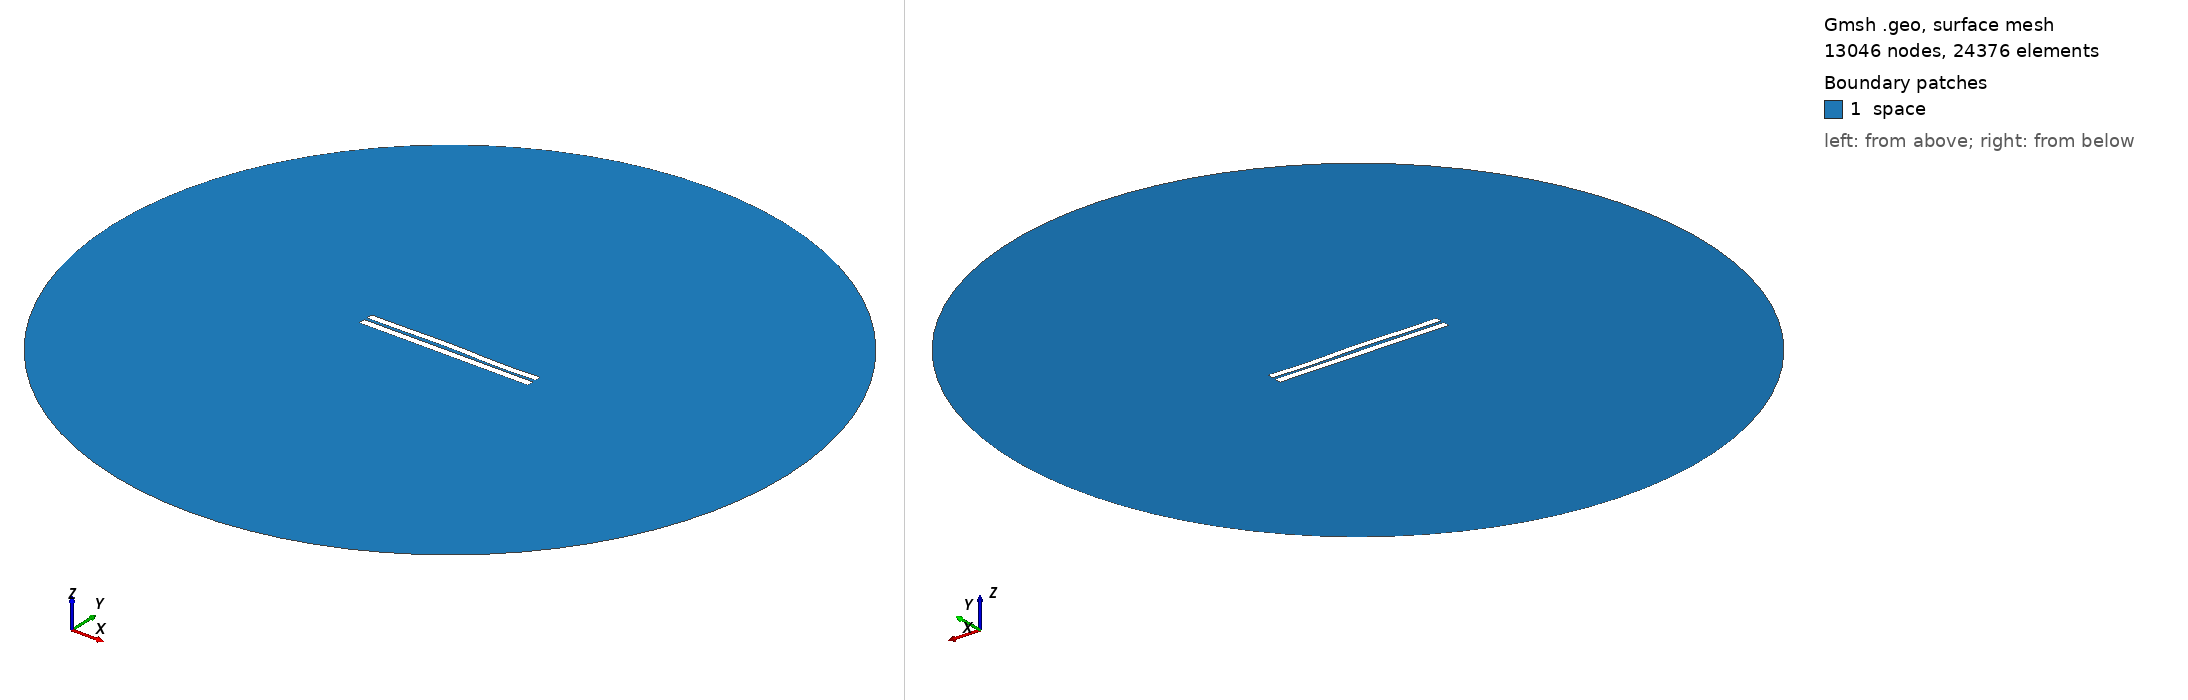

Gmsh geometry script, surface-meshed: 13046 nodes, 24376 surface elements. Boundary patches (legend numbers): 1 space. Left view from above one corner, right view from below the opposite corner. Legend entries are the model's physical surfaces. The drawing asked Gmsh for element sizes between 1% and 20% of the model's largest extent; the script's own settings can give other sizes.

=== 3871.geo (drawn) ===
//---------------------------------------
// Geometry kernel
//---------------------------------------

SetFactory("OpenCASCADE");



//---------------------------------------
// Parameters of the geometry
//---------------------------------------

// Overetch of the upper plate
overetch = 0.125;

// Distance between the plates
distance = 1.75;

// Discretization over the x axis (for the deformation)
nx = 50; 

// Length of the plate
L = 100 - overetch; 

// Number of modes
n = 4; 

// 1st mode coefficient
coeff(1) = -0.15;
beta(1) = 0.596864 * 3.1415926535 / L;

// 2nd mode coefficient
coeff(2) = 0.15;
beta(2) = 1.49418 * 3.1415926535 / L;

// 3rd mode coefficient
coeff(3) = 0.15;
beta(3) = 2.50025 * 3.1415926535 / L;

// 4th mode coefficient
coeff(4) = -0.15;
beta(4) = 3.49999 * 3.1415926535 / L;



//---------------------------------------
// Upper plate (deformed rectangle)
//---------------------------------------

// Coordiantes of the upper plate
xmin = -50;
xmax = 50 - overetch;

// Height of the upper plate
yheight = 4 - 2 * overetch;

// Indexes of the points
UpperID[] = {};
LowerID[] = {};
LeftID[] = {};
RightID[] = {};

// Point index
p = 1;

// Horizontal edges
For i In {1:nx}
    x = xmin + (i-1)*(xmax - xmin)/(nx-1);

    y_bottom = distance / 2 + overetch;
    For j In {1:n}
        C = (Cosh(beta(j)*L) + Cos(beta(j)*L)) / (Sinh(beta(j)*L) + Sin(beta(j)*L));
        y_bottom  = y_bottom + coeff(j) * (Cosh(beta(j)*(x+50)) - Cos(beta(j)*(x+50)) - C * (Sinh(beta(j)*(x+50)) - Sin(beta(j)*(x+50))));
    EndFor

    y_top = y_bottom + yheight;

    Point(p) = {x, y_top, 0, 1.0};
    UpperID[i] = p;
    p = p + 1;

    Point(p) = {x, y_bottom, 0, 1.0};
    LowerID[i] = p;
    p = p + 1;
EndFor

// Create point lists
UpperPts[] = {}; LowerPts[] = {};
For i In {1:nx}
  UpperPts[] += {UpperID[i]};
  LowerPts[] += {LowerID[i]};
EndFor

// Build splines
Spline(1) = {UpperPts[]};
Spline(2) = {LowerPts[]};
Line(3) = {LowerPts[nx-1], UpperPts[nx-1]};
Line(4) = {LowerPts[0], UpperPts[0]};

// Build the plane surface
Curve Loop(1) = {2, 3, -1, -4};
Plane Surface(1) = {1};



//---------------------------------------
// Lower plate (rectangle)
//---------------------------------------

// Vertices
Point(1001) = {-50, -1, 0, 1.0};
Point(1002) = { 50, -1, 0, 1.0};
Point(1003) = { 50,  -5, 0, 1.0};
Point(1004) = {-50,  -5, 0, 1.0};

// Edges
Line(5) = {1001, 1002};
Line(6) = {1002, 1003};
Line(7) = {1003, 1004};
Line(8) = {1004, 1001};

// Plane surface
Line Loop(2) = {5, 6, 7, 8};
Plane Surface(2) = {2}; 



//---------------------------------------
// Outer (fictious) boundary
//---------------------------------------

// Points
Point(1005) = {0, 0, 0};       // Center
Point(1006) = {200, 0, 0};     // Start point
Point(1007) = {0, 200, 0};     // 90 degrees
Point(1008) = {-200, 0, 0};    // 180 degrees
Point(1009) = {0, -200, 0};    // 270 degrees

// Circle arcs (each needs start, center, end)
Circle(9) = {1006, 1005, 1007};
Circle(10) = {1007, 1005, 1008};
Circle(11) = {1008, 1005, 1009};
Circle(12) = {1009, 1005, 1006};

// Plane surface for the entire domain
Curve Loop(3) = {9, 10, 11, 12};
Surface(3) = {3};

// Subtract the plates from the whole domain to obtain the actual domain where we want to solve the equations
BooleanDifference{ Surface{3}; Delete; }{ Surface{1}; Surface{2}; Delete; }




//---------------------------------------
// Transfinite Lines/Curves
//---------------------------------------

// Set the number of points on the boundaries
r = 7;

// Plates
Transfinite Curve {1, 2} = 50*r Using Progression 1;
Transfinite Curve {3, 4} = 2*r Using Progression 1;
Transfinite Line {5, 7} = 50*r Using Progression 1;
Transfinite Line {6, 8} = 2*r Using Progression 1;

// Outer boundary
Transfinite Line {9, 10, 11, 12} = 20 Using Progression 1;



//---------------------------------------
// Physical groups
//---------------------------------------                

// Physical curves (boundaries)
Physical Line("force_segment", 10) = {2};
Physical Line("upper_plate", 11) = {1, 3, 4};
Physical Line("lower_plate", 12) = {5, 6, 7, 8};
Physical Line("boundary", 20) = {9, 10, 11, 12};

// Physical Surfaces
Physical Surface("space", 30) = {3};



//---------------------------------------
// 6. Generate the Mesh
//---------------------------------------

// 2D mesh generation
Mesh 2;
